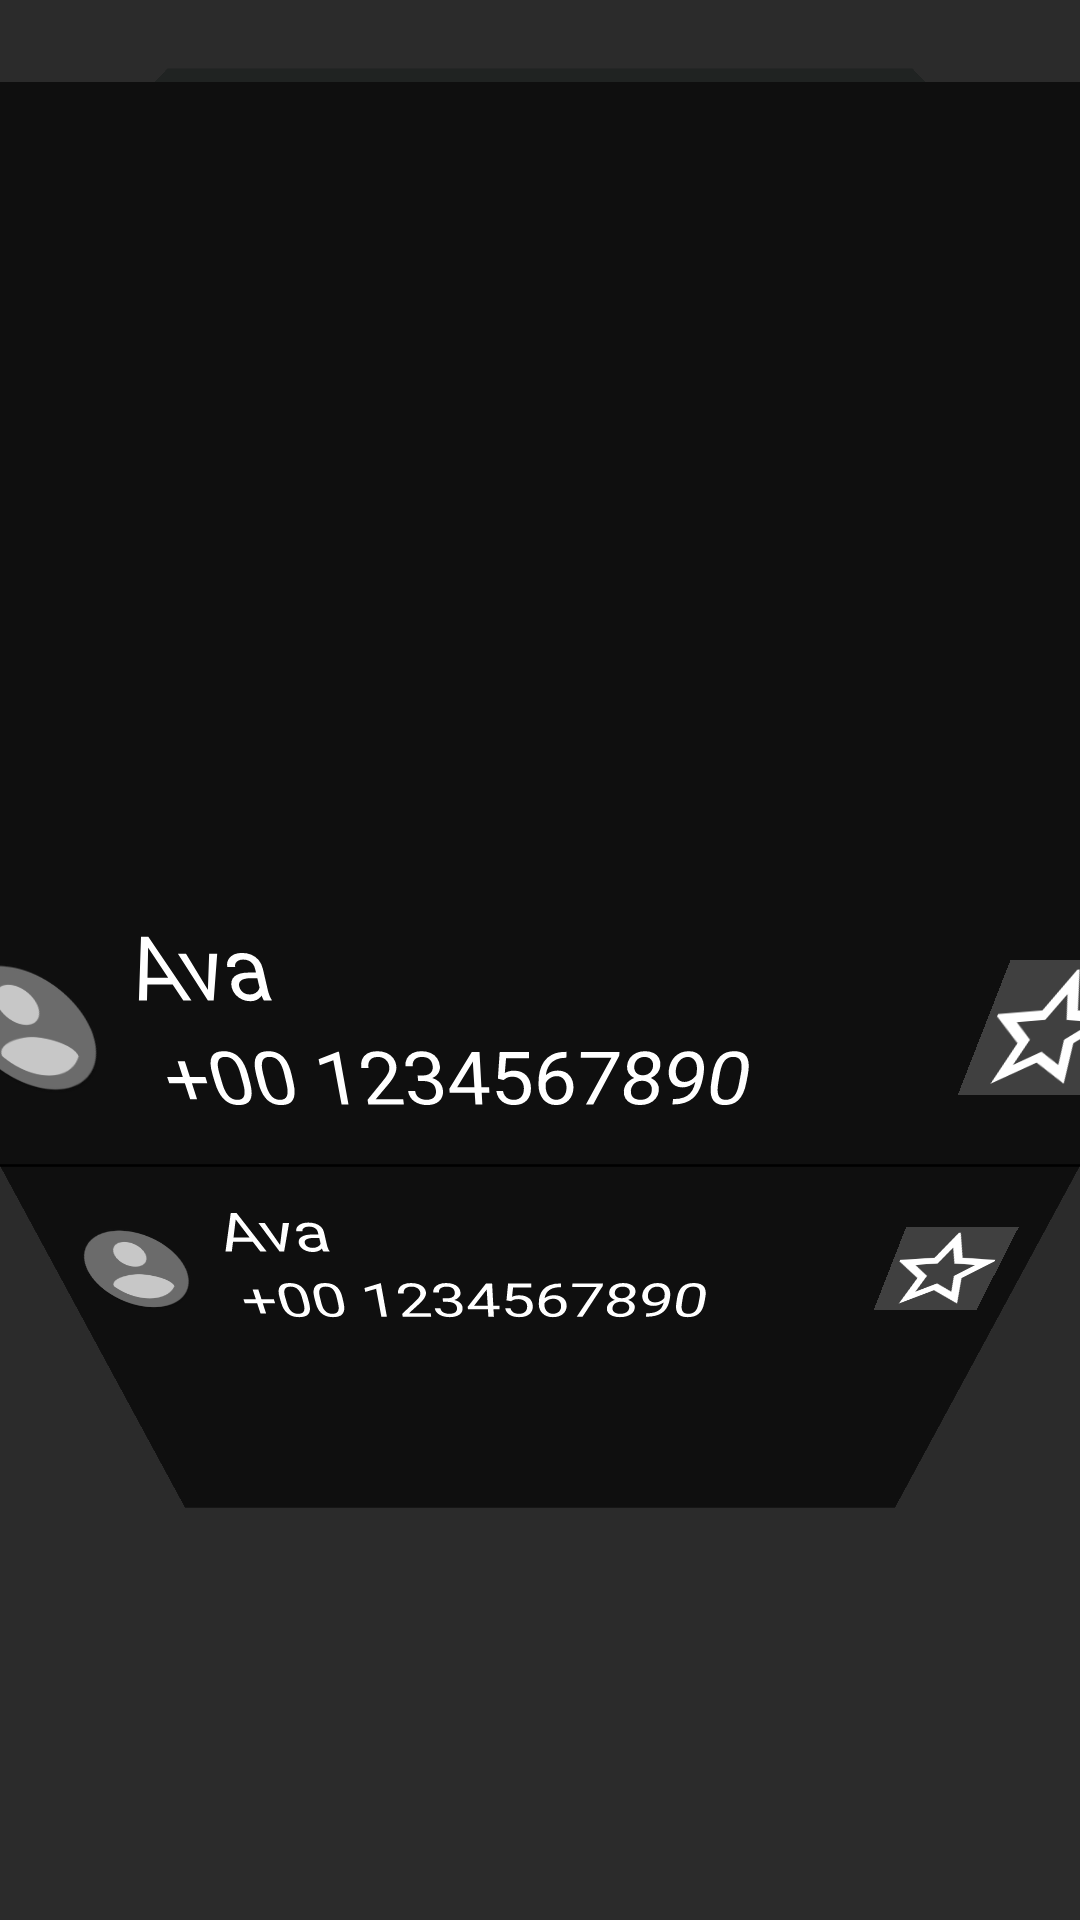

Layout XML and referenced resources for this Android screen:
<!-- AndroidManifest.xml: application theme Theme.TutorialsPointWidget -->
<!-- res/layout/invisible24_backup.xml -->
<?xml version="1.0" encoding="utf-8"?>
<android.widget.RelativeLayout
    xmlns:android="http://schemas.android.com/apk/res/android"
    android:layout_width="580dp"
    android:layout_height="580dp"
    android:background="#2B2B2B"
    android:id="@+id/background"
    android:orientation="horizontal">

    <android.widget.RelativeLayout
        android:id="@+id/users_rel"
        android:layout_marginTop="-40dp"
        android:layout_marginBottom="-12dp"
        android:layout_width="@dimen/dimens490"
        android:layout_height="@dimen/dimens240"
        android:layout_centerHorizontal="true"
        android:rotationX="@integer/angle46">

        <android.widget.ImageView
            android:id="@+id/img1"
            android:layout_width="match_parent"
            android:layout_height="match_parent"
            android:layout_centerInParent="true"
            android:background="#202322" />
    </android.widget.RelativeLayout>

    <android.widget.RelativeLayout
        android:layout_width="@dimen/dimens460"
        android:layout_height="@dimen/dimens270"
        android:layout_centerHorizontal="true"
        android:background="@android:color/transparent">

        <TextView
            android:layout_width="wrap_content"
            android:layout_height="wrap_content"
            android:layout_centerInParent="true"
            android:layout_centerHorizontal="true"
            android:text="@string/kuldeeps_s_phone"
            android:textColor="@color/white"
            android:textSize="26sp" />
    </android.widget.RelativeLayout>

    <android.widget.RelativeLayout
        android:id="@+id/contacts_rel"
        android:layout_width="@dimen/dimens480"
        android:layout_height="@dimen/dimens400"
        android:layout_below="@id/users_rel"
        android:layout_centerHorizontal="true"
        android:rotationX="@integer/angle_minus_30">

        <android.widget.ImageView
            android:id="@+id/img2"
            android:layout_width="match_parent"
            android:layout_height="match_parent"
            android:background="#0F0F0F" />

        <android.widget.ImageView
            android:id="@+id/view"
            android:layout_width="match_parent"
            android:layout_height="1dp"
            android:layout_centerInParent="true"
            android:background="@color/black" />

        <android.widget.RelativeLayout
            android:layout_margin="10dp"
            android:layout_width="match_parent"
            android:layout_height="wrap_content"
            android:layout_above="@id/view"
            android:layout_marginBottom="3dp">

            <android.widget.ImageView
                android:id="@+id/profile_icon"
                android:layout_width="40dp"
                android:layout_height="40dp"
                android:layout_centerVertical="true"
                android:layout_alignParentStart="true"
                android:src="@mipmap/profile_icon" />

            <android.widget.ImageView
                android:layout_width="40dp"
                android:layout_height="40dp"
                android:layout_centerVertical="true"
                android:layout_alignParentEnd="true"
                android:src="@mipmap/fav_icon" />

            <android.widget.LinearLayout
                android:layout_marginStart="15dp"
                android:layout_width="wrap_content"
                android:layout_height="wrap_content"
                android:layout_toEndOf="@id/profile_icon"
                android:layout_marginBottom="5dp"
                android:orientation="vertical">

                <android.widget.TextView
                    android:layout_width="wrap_content"
                    android:layout_height="wrap_content"
                    android:text="Ava"
                    android:textColor="@color/white"
                    android:textSize="24sp" />

                <android.widget.TextView
                    android:layout_width="wrap_content"
                    android:layout_height="wrap_content"
                    android:text="+00 1234567890"
                    android:textColor="@color/white"
                    android:textSize="24sp" />
            </android.widget.LinearLayout>
        </android.widget.RelativeLayout>

        <android.widget.RelativeLayout
            android:layout_margin="10dp"
            android:layout_width="match_parent"
            android:layout_height="wrap_content"
            android:layout_below="@id/view"
            android:layout_marginBottom="3dp">

            <android.widget.ImageView
                android:id="@+id/profile_icon1"
                android:layout_width="40dp"
                android:layout_height="40dp"
                android:layout_centerVertical="true"
                android:layout_alignParentStart="true"
                android:src="@mipmap/profile_icon" />

            <android.widget.ImageView
                android:layout_width="40dp"
                android:layout_height="40dp"
                android:layout_centerVertical="true"
                android:layout_alignParentEnd="true"
                android:src="@mipmap/fav_icon" />

            <android.widget.LinearLayout
                android:layout_marginStart="15dp"
                android:layout_width="wrap_content"
                android:layout_height="wrap_content"
                android:layout_toEndOf="@id/profile_icon1"
                android:layout_marginBottom="5dp"
                android:orientation="vertical">

                <android.widget.TextView
                    android:layout_width="wrap_content"
                    android:layout_height="wrap_content"
                    android:text="Ava"
                    android:textColor="@color/white"
                    android:textSize="24sp" />

                <android.widget.TextView
                    android:layout_width="wrap_content"
                    android:layout_height="wrap_content"
                    android:text="+00 1234567890"
                    android:textColor="@color/white"
                    android:textSize="24sp" />
            </android.widget.LinearLayout>
        </android.widget.RelativeLayout>
    </android.widget.RelativeLayout>
    <android.widget.Button
        android:visibility="gone"
        android:id="@+id/button"
        android:textColor="@color/white"
       android:layout_alignParentBottom="true"
        android:layout_alignParentStart="true"
        android:background="@android:color/transparent"
        android:layout_width="wrap_content"
        android:layout_height="wrap_content"
        android:text="Next"/>
</android.widget.RelativeLayout>
<!-- resources referenced by this layout -->
<resources>
  <color name="black">#FF000000</color>
  <color name="white">#FFFFFFFF</color>
  <dimen name="dimens240">240dp</dimen>
  <dimen name="dimens270">270dp</dimen>
  <dimen name="dimens400">400dp</dimen>
  <dimen name="dimens460">460dp</dimen>
  <dimen name="dimens480">480dp</dimen>
  <dimen name="dimens490">490dp</dimen>
  <integer name="angle46">46</integer>
  <integer name="angle_minus_30">-30</integer>
  <!-- mipmap fav_icon (drawable) -->
  <vector android:height="60dp"
      android:viewportHeight="24" android:viewportWidth="24"
      android:width="60dp" xmlns:android="http://schemas.android.com/apk/res/android">
      <path android:fillColor="#FFFFFF" android:pathData="M14.43,10l-2.43,-8l-2.43,8l-7.57,0l6.18,4.41l-2.35,7.59l6.17,-4.69l6.18,4.69l-2.35,-7.59l6.17,-4.41z"/>
  </vector>
  <!-- mipmap profile_icon (drawable) -->
  <vector xmlns:android="http://schemas.android.com/apk/res/android"
      android:width="60dp"
      android:height="60dp"
      android:viewportWidth="24"
      android:viewportHeight="24">
    <path
        android:fillColor="#FFFFFF"
        android:pathData="M12,14.016c2.672,0 8.016,1.313 8.016,3.984v2.016h-16.031v-2.016c0,-2.672 5.344,-3.984 8.016,-3.984zM12,12c-2.203,0 -3.984,-1.781 -3.984,-3.984s1.781,-4.031 3.984,-4.031 3.984,1.828 3.984,4.031 -1.781,3.984 -3.984,3.984z"/>
  </vector>
  <string name="kuldeeps_s_phone">Kuldeep\'s Phone</string>
  <style name="Theme.TutorialsPointWidget" parent="Theme.MaterialComponents.DayNight.DarkActionBar">
          
          <item name="colorPrimary">@color/purple_500</item>
          <item name="colorPrimaryVariant">@color/purple_700</item>
          <item name="colorOnPrimary">@color/white</item>
          
          <item name="colorSecondary">@color/teal_200</item>
          <item name="colorSecondaryVariant">@color/teal_700</item>
          <item name="colorOnSecondary">@color/black</item>
          
          <item name="android:statusBarColor" tools:targetApi="l">?attr/colorPrimaryVariant</item>
          
      </style>
  <color name="purple_500">#FF6200EE</color>
  <color name="purple_700">#FF3700B3</color>
  <color name="teal_200">#FF03DAC5</color>
  <color name="teal_700">#FF018786</color>
</resources>
